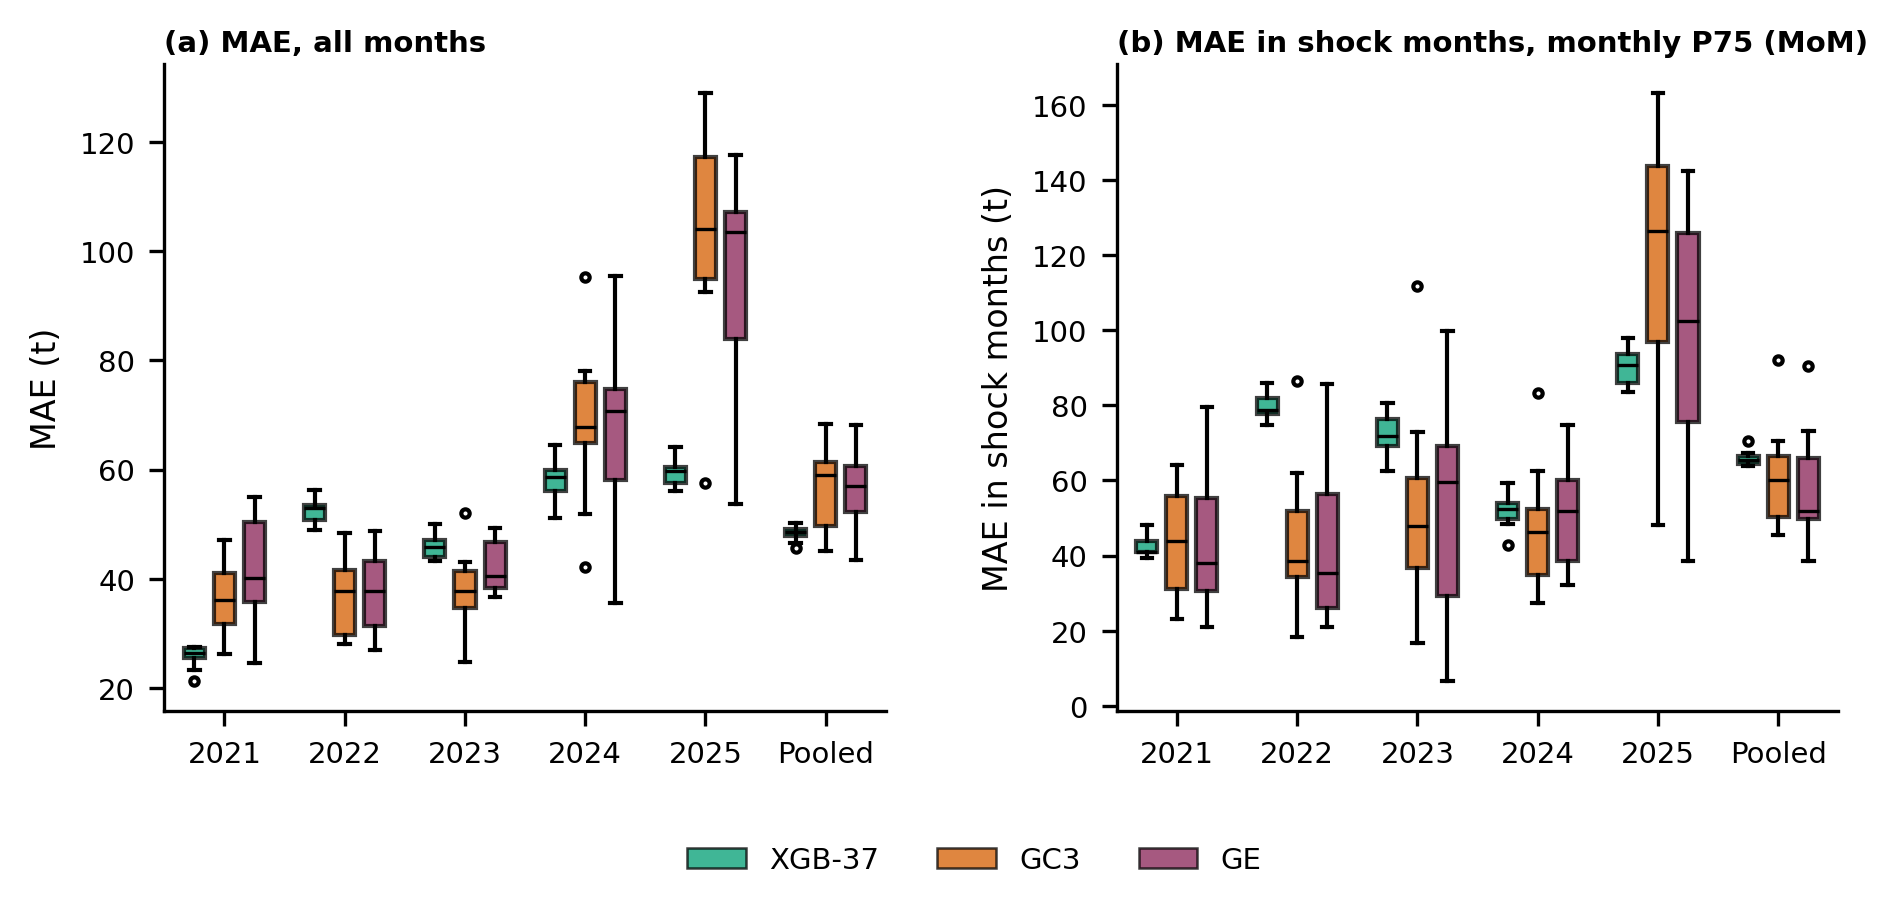

Values plotted in this chart, from the file beside it:
modelo, ventana, semilla, MAE, MAE_shock, n_shock
XGB-37, 2021, 0, 26.42, 41.08, 3
XGB-37, 2021, 1, 21.15, 39.25, 3
XGB-37, 2021, 2, 26.18, 40.8, 3
XGB-37, 2021, 3, 27.35, 40.89, 3
XGB-37, 2021, 4, 27.4, 39.53, 3
XGB-37, 2021, 5, 26.1, 44.42, 3
XGB-37, 2021, 6, 27.05, 44.57, 3
XGB-37, 2021, 7, 23.25, 42.71, 3
XGB-37, 2021, 8, 25.14, 41, 3
XGB-37, 2021, 9, 27.44, 48.12, 3
XGB-37, 2022, 0, 56.17, 86.04, 3
XGB-37, 2022, 1, 51.28, 79.43, 3
XGB-37, 2022, 2, 50.53, 75.12, 3
XGB-37, 2022, 3, 53.73, 79.95, 3
XGB-37, 2022, 4, 53.5, 77.7, 3
XGB-37, 2022, 5, 53.1, 82.51, 3
XGB-37, 2022, 6, 50.18, 74.7, 3
XGB-37, 2022, 7, 53.33, 77.96, 3
XGB-37, 2022, 8, 52.69, 84.85, 3
XGB-37, 2022, 9, 48.86, 78.13, 3
XGB-37, 2023, 0, 49.95, 80.57, 2
XGB-37, 2023, 1, 45.7, 76.84, 2
XGB-37, 2023, 2, 46.25, 78.56, 2
XGB-37, 2023, 3, 43.46, 65.15, 2
XGB-37, 2023, 4, 47.27, 70.51, 2
XGB-37, 2023, 5, 43.16, 72.32, 2
XGB-37, 2023, 6, 48.12, 68.89, 2
XGB-37, 2023, 7, 44.26, 75.16, 2
XGB-37, 2023, 8, 45.99, 62.53, 2
XGB-37, 2023, 9, 43.8, 71.19, 2
XGB-37, 2024, 0, 57.43, 52.15, 4
XGB-37, 2024, 1, 55.91, 49.13, 4
XGB-37, 2024, 2, 54.82, 48.37, 4
XGB-37, 2024, 3, 59.98, 56.36, 4
XGB-37, 2024, 4, 59.74, 54.33, 4
XGB-37, 2024, 5, 64.54, 59.25, 4
XGB-37, 2024, 6, 60.32, 52.4, 4
XGB-37, 2024, 7, 59.92, 51.17, 4
XGB-37, 2024, 8, 56.55, 52.55, 4
XGB-37, 2024, 9, 51.18, 42.93, 4
XGB-37, 2025, 0, 56.05, 86.54, 3
XGB-37, 2025, 1, 58.84, 83.43, 3
XGB-37, 2025, 2, 60.94, 94.27, 3
XGB-37, 2025, 3, 60.48, 91.55, 3
XGB-37, 2025, 4, 56.99, 85.54, 3
XGB-37, 2025, 5, 64.17, 97.82, 3
XGB-37, 2025, 6, 60.37, 91.48, 3
XGB-37, 2025, 7, 59.5, 94.77, 3
XGB-37, 2025, 8, 59.91, 85.58, 3
XGB-37, 2025, 9, 56.54, 90.06, 3
XGB-37, agregado_2021_2025, 0, 49.2, 67.38, 15
XGB-37, agregado_2021_2025, 1, 46.57, 63.77, 15
XGB-37, agregado_2021_2025, 2, 47.75, 65.41, 15
XGB-37, agregado_2021_2025, 3, 49, 66.19, 15
XGB-37, agregado_2021_2025, 4, 48.98, 64.44, 15
XGB-37, agregado_2021_2025, 5, 50.21, 70.4, 15
XGB-37, agregado_2021_2025, 6, 49.21, 65.31, 15
XGB-37, agregado_2021_2025, 7, 48.05, 66.75, 15
XGB-37, agregado_2021_2025, 8, 48.06, 64.64, 15
XGB-37, agregado_2021_2025, 9, 45.56, 64.2, 15
... 120 more rows
